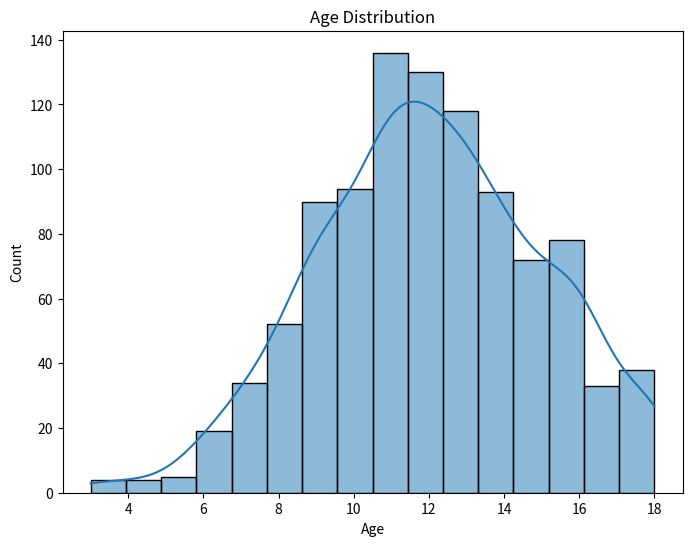
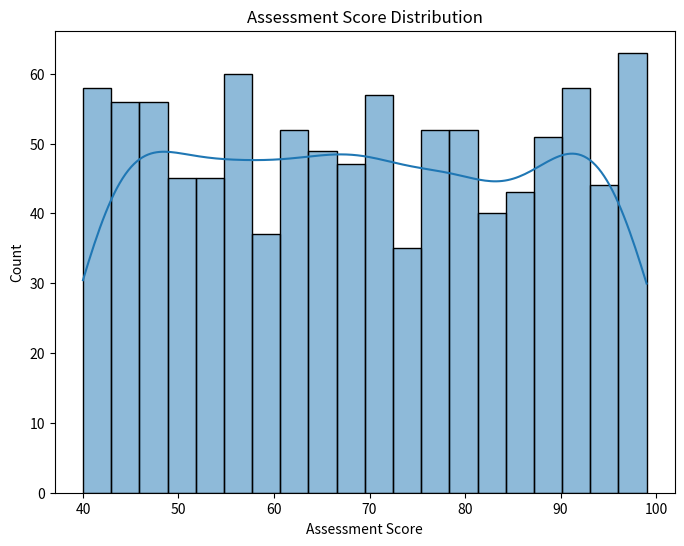
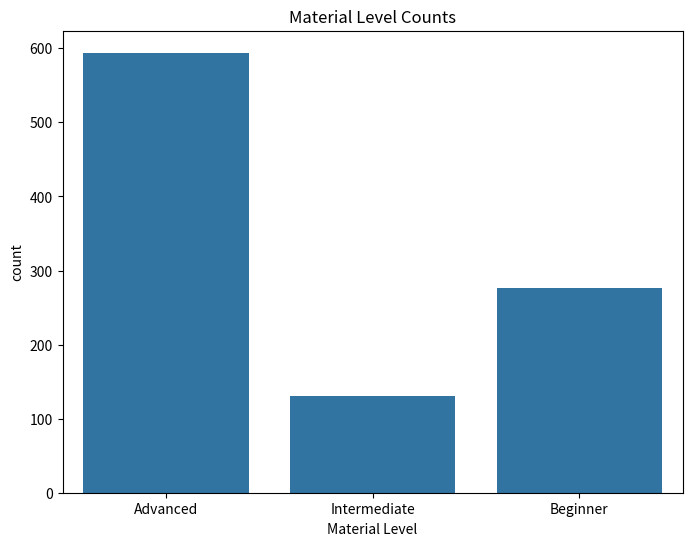
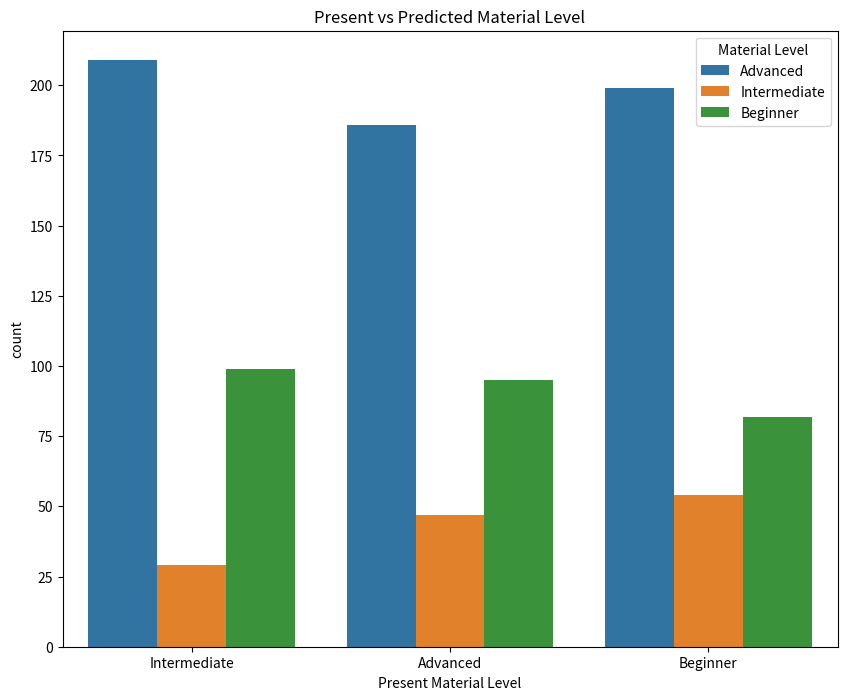
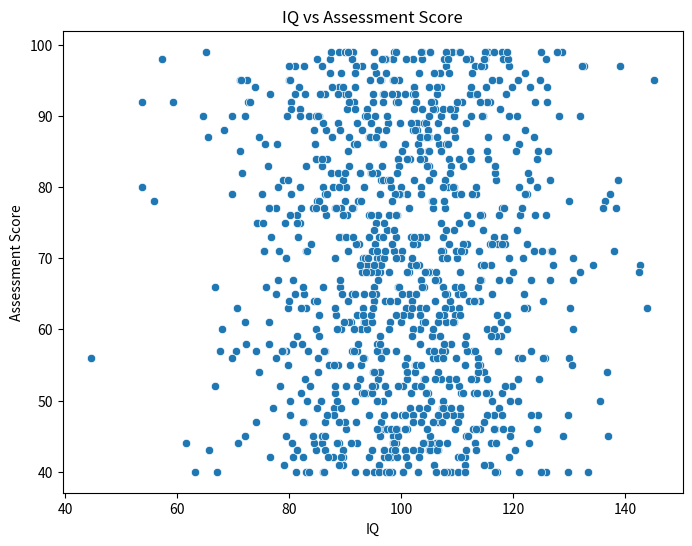
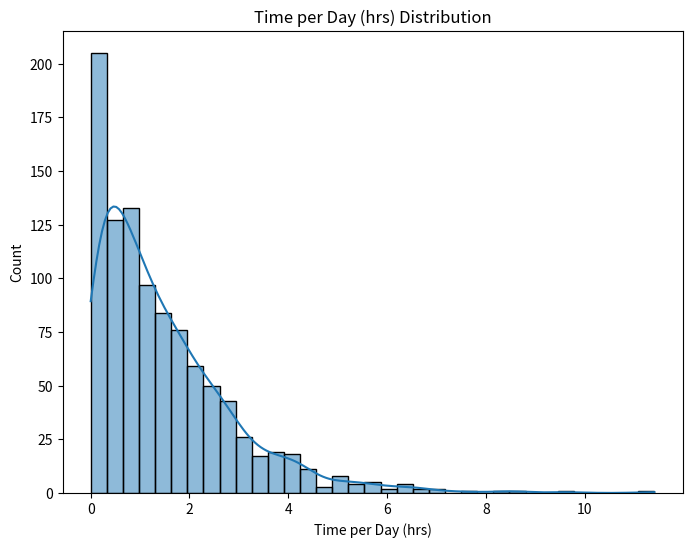
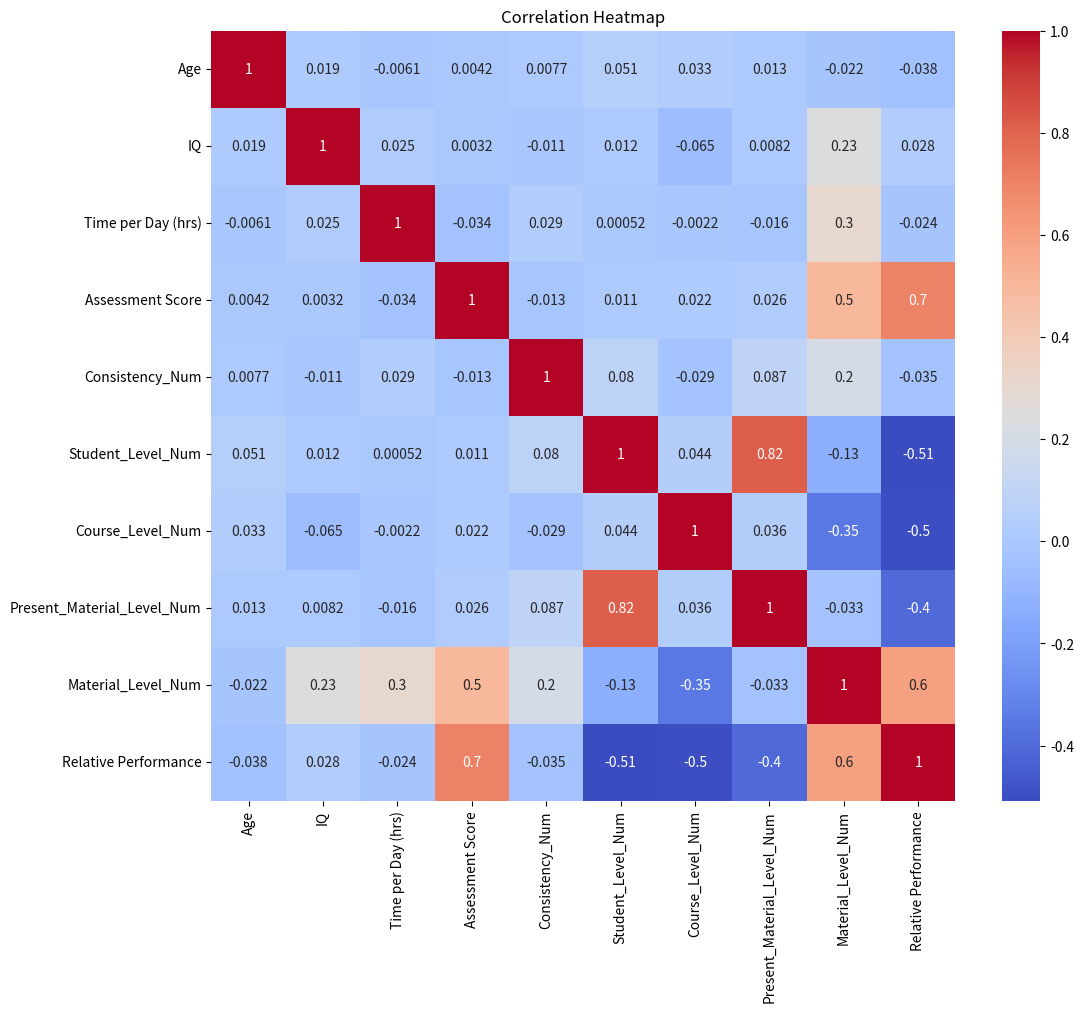

These charts were generated, in order, by the following Python code:
# -----------------------------------------------------------------------Code to Create Dataset ------------------------------------------------------

import pandas as pd
import numpy as np
import random
import matplotlib.pyplot as plt
import seaborn as sns

num_samples = 1000

data = {
    'Age': np.round(np.random.normal(12, 3, num_samples)).astype(int),
    'IQ': np.random.normal(100, 15, num_samples),
    'Time per Day (hrs)': np.random.exponential(1.5, num_samples),
    'Assessment Score': np.random.randint(40, 100, num_samples),
    'Level of Student': random.choices(['Beginner', 'Intermediate', 'Advanced'], k=num_samples),
    'Level of Course': random.choices(['Beginner', 'Intermediate', 'Advanced'], k=num_samples),
    'Course Name': random.choices(['Math', 'English', 'Science', 'History'], k=num_samples),
    'Consistency': random.choices(['Regular', 'Irregular'], k=num_samples),
}

df = pd.DataFrame(data)

df['Age'] = df['Age'].clip(3, 18)

df['Consistency_Num'] = df['Consistency'].map({'Regular': 1, 'Irregular': 0})
df['Student_Level_Num'] = df['Level of Student'].map({'Beginner': 1, 'Intermediate': 2, 'Advanced': 3})
df['Course_Level_Num'] = df['Level of Course'].map({'Beginner': 1, 'Intermediate': 2, 'Advanced': 3})

def generate_present_material(student_level):
    if student_level == 1:
        return random.choices(['Beginner', 'Intermediate'], weights=[0.8, 0.2])[0]
    elif student_level == 2:
        return random.choices(['Beginner', 'Intermediate', 'Advanced'], weights=[0.2, 0.6, 0.2])[0]
    else:
        return random.choices(['Intermediate', 'Advanced'], weights=[0.2, 0.8])[0]

df['Present Material Level'] = df['Student_Level_Num'].apply(generate_present_material)

# Revised determine_material_level function
def determine_material_level(row):
    score = row['Assessment Score']
    student_level = row['Student_Level_Num']
    course_level = row['Course_Level_Num']
    iq = row['IQ']
    consistency = row['Consistency_Num']
    time = row['Time per Day (hrs)']
    course = row['Course Name']
    present_material = row['Present Material Level']
    relative_performance = row['Relative Performance']

    base_level = {'Beginner': 1, 'Intermediate': 2, 'Advanced': 3}[present_material]

    # Stronger influence of Relative Performance
    adjustment = relative_performance / 10 + (iq - 100) / 20 + (consistency * 1) + (time - 1.5)

    if course == 'Math':
        adjustment += 1.5
    if course == 'History':
        adjustment -= 1.5

    if abs(adjustment) >= 1:
        base_level += int(round(adjustment))
    else:
        if adjustment > 0.3:
            base_level += 1
        elif adjustment < -0.3:
            base_level -= 1

    base_level = max(1, min(3, base_level))

    return {1: 'Beginner', 2: 'Intermediate', 3: 'Advanced'}[base_level]

# Feature Engineering: Relative Performance
df['Relative Performance'] = (df['Assessment Score'] - (df['Student_Level_Num'] + df['Course_Level_Num']) * 15)

df['Material Level'] = df.apply(determine_material_level, axis=1)

# Numerical representations for correlation matrix
df['Present_Material_Level_Num'] = df['Present Material Level'].map({'Beginner': 1, 'Intermediate': 2, 'Advanced': 3})
df['Material_Level_Num'] = df['Material Level'].map({'Beginner': 1, 'Intermediate': 2, 'Advanced': 3})

# Visualizations

# 1. Age Distribution
plt.figure(figsize=(8, 6))
sns.histplot(df['Age'], bins=16, kde=True)
plt.title('Age Distribution')
plt.show()

# 2. Assessment Score Distribution
plt.figure(figsize=(8, 6))
sns.histplot(df['Assessment Score'], bins=20, kde=True)
plt.title('Assessment Score Distribution')
plt.show()

# 3. Material Level Count
plt.figure(figsize=(8, 6))
sns.countplot(x='Material Level', data=df)
plt.title('Material Level Counts')
plt.show()

# 4. Present vs Predicted Material Level
plt.figure(figsize=(10, 8))
sns.countplot(x='Present Material Level', hue='Material Level', data=df)
plt.title('Present vs Predicted Material Level')
plt.show()

# 5. IQ vs Assessment Score
plt.figure(figsize=(8, 6))
sns.scatterplot(x='IQ', y='Assessment Score', data=df)
plt.title('IQ vs Assessment Score')
plt.show()

# 6. Time per Day (hrs) Distribution
plt.figure(figsize=(8, 6))
sns.histplot(df['Time per Day (hrs)'], kde=True)
plt.title('Time per Day (hrs) Distribution')
plt.show()

# 7 Correlation Heatmap

correlation_matrix = df[['Age', 'IQ', 'Time per Day (hrs)', 'Assessment Score', 'Consistency_Num', 'Student_Level_Num', 'Course_Level_Num', 'Present_Material_Level_Num', 'Material_Level_Num', 'Relative Performance']].corr()
plt.figure(figsize=(12, 10))
sns.heatmap(correlation_matrix, annot=True, cmap='coolwarm')
plt.title('Correlation Heatmap')
plt.show()

df.to_csv('Material_Level.csv', index=False)
